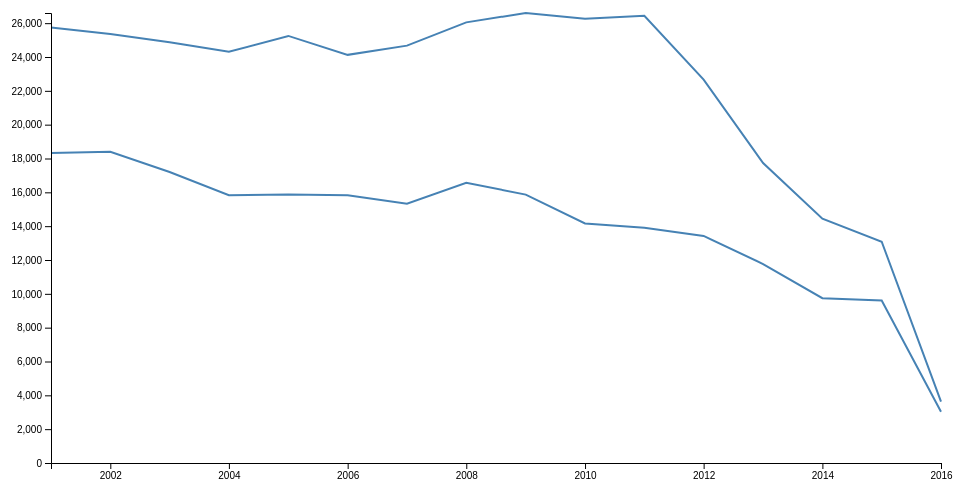
D3 v4 page, settled after 360 driven frames (6 s of simulated time); the page loaded 1 data file(s).

// set the dimensions and margins of the graph
var margin = {top: 20, right: 20, bottom: 30, left: 50},
   width = 960 - margin.left - margin.right,
   height = 500 - margin.top - margin.bottom;// parse the year / time
var parseTime = d3.timeParse("%Y");// set the ranges
var x = d3.scaleTime().range([0, width]);
var y = d3.scaleLinear().range([height, 0]);// define the line
var valueline = d3.line()
   .x(function(d) { return x(d.year); })
   .y(function(d) { return y(d.Burglary); });
// define the line
var valueline2 = d3.line()
   .x(function(d) { return x(d.year); })
   .y(function(d) { return y(d.Robbery); });
 
// append the svg obgect to the body of the page
// appends a 'group' element to 'svg'
// moves the 'group' element to the top left margin
var svg = d3.select("body").append("svg")
   .attr("width", width + margin.left + margin.right)
   .attr("height", height + margin.top + margin.bottom)
 .append("g")
   .attr("transform",
         "translate(" + margin.left + "," + margin.top + ")");function draw(data) {
 
 //var data = data[country];
 
 // format the data
 data.forEach(function(d) {
     d.year = parseTime(d.year);
     d.Burglary = +d.Burglary;
     d.Robbery = +d.Robbery;
 });
 
 // sort years ascending
/* data.sort(function(a, b){
   return a["year"]-b["year"];
 })*/

 // Scale the range of the data
 x.domain(d3.extent(data, function(d) { return d.year; }));
 y.domain([0, d3.max(data, function(d) {
   return Math.max(d.Burglary, d.Robbery); })]);
 
 // Add the valueline path.
 svg.append("path")
     .data([data])
     .attr("class", "line")
     .attr("d", valueline);
 // Add the valueline path.
 svg.append("path")
     .data([data])
     .attr("class", "line")
     .attr("d", valueline2);  
 // Add the X Axis
 svg.append("g")
     .attr("transform", "translate(0," + height + ")")
     .call(d3.axisBottom(x));  // Add the Y Axis
 svg.append("g")
     .call(d3.axisLeft(y));
 }
// Get the data
d3.json("../json/allBurglaryRobbery.json", function(error, data) {
 if (error) throw error;
 
 // trigger render
 draw(data);
});

### data: ../json/allBurglaryRobbery.json
[
 {
  "year": 2001,
  "Burglary": 25740,
  "Robbery": 18330
 },
 {
  "year": 2002,
  "Burglary": 25357,
  "Robbery": 18397
 },
 {
  "year": 2003,
  "Burglary": 24875,
  "Robbery": 17205
 },
 {
  "year": 2004,
  "Burglary": 24308,
  "Robbery": 15834
 },
 {
  "year": 2005,
  "Burglary": 25246,
  "Robbery": 15879
 },
 {
  "year": 2006,
  "Burglary": 24127,
  "Robbery": 15829
 },
 {
  "year": 2007,
  "Burglary": 24673,
  "Robbery": 15324
 },
 {
  "year": 2008,
  "Burglary": 26048,
  "Robbery": 16565
 },
 "... 8 more items"
]